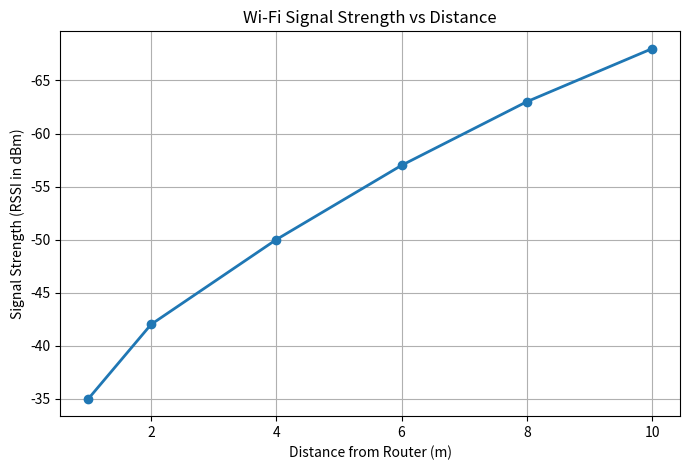

Reproduce this figure in Python.

import matplotlib.pyplot as plt

# Distance from Wi-Fi router (meters)
distance = [1, 2, 4, 6, 8, 10]

# Sample RSSI values (dBm)
rssi = [-35, -42, -50, -57, -63, -68]

plt.figure(figsize=(8, 5))
plt.plot(distance, rssi, marker='o', linewidth=2)

plt.title("Wi-Fi Signal Strength vs Distance")
plt.xlabel("Distance from Router (m)")
plt.ylabel("Signal Strength (RSSI in dBm)")

plt.grid(True)

# In RSSI, larger negative values mean weaker signal.
# Invert y-axis so stronger signals appear at the top.
plt.gca().invert_yaxis()

plt.show()
